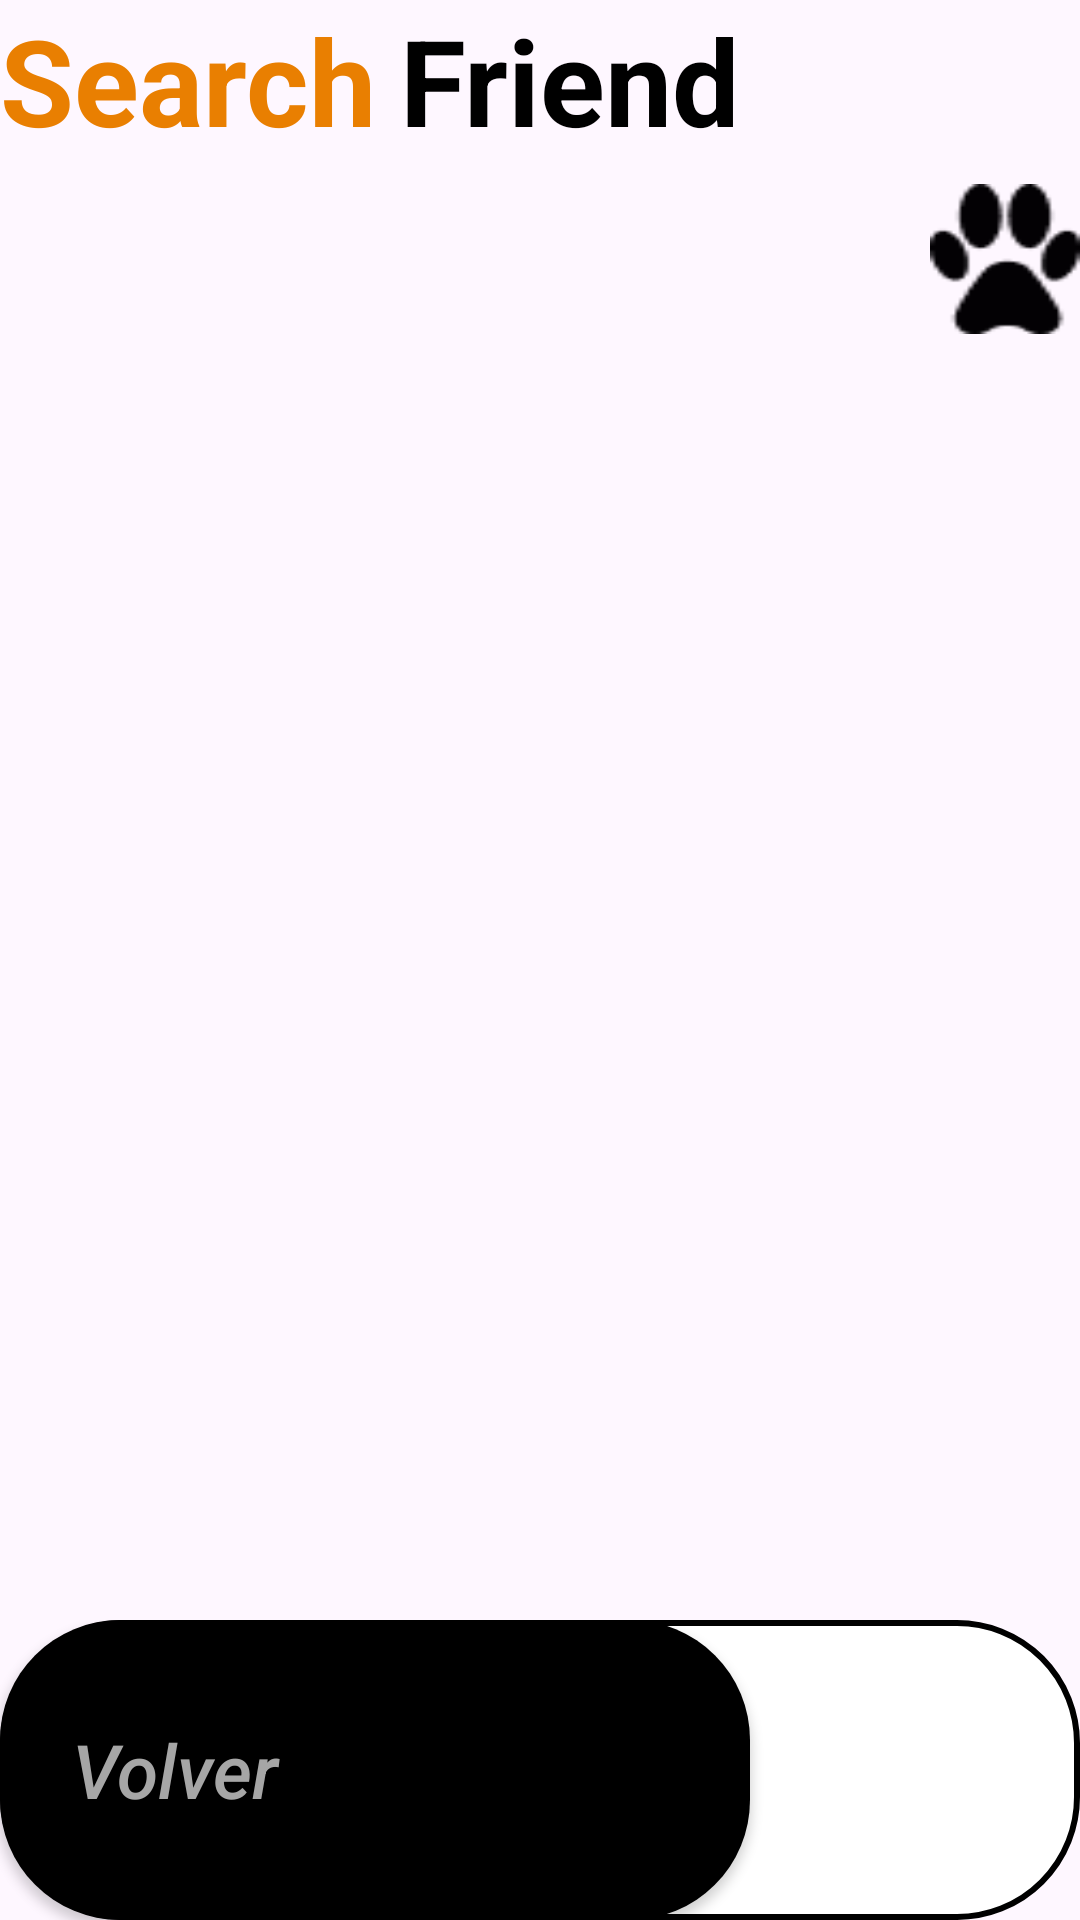

Android layout source for this screen:
<!-- AndroidManifest.xml: application theme Theme.Proyecto_mayo -->
<!-- res/layout/activity_dogs.xml -->
<?xml version="1.0" encoding="utf-8"?>
<androidx.constraintlayout.widget.ConstraintLayout xmlns:android="http://schemas.android.com/apk/res/android"
    xmlns:app="http://schemas.android.com/apk/res-auto"
    xmlns:tools="http://schemas.android.com/tools"
    android:id="@+id/main"
    android:layout_width="match_parent"
    android:layout_height="match_parent"
    tools:context=".UI.Pantalla.Dogs.Presenter.DogsActivity"
    android:layout_margin="24dp"
    >

    <TextView

        android:id="@+id/titleSeach"
        android:layout_width="wrap_content"
        android:layout_height="wrap_content"
        android:text="Search"
        android:textColor="@color/orange"
        android:textSize="40sp"
        android:textStyle="bold"


        app:layout_constraintTop_toTopOf="parent"
        app:layout_constraintStart_toStartOf="parent"
        />

    <TextView

        android:id="@+id/titleFriend"
        android:layout_width="wrap_content"
        android:layout_height="wrap_content"
        android:text="Friend"
        android:textAllCaps="false"
        android:textColor="@color/black"
        android:textSize="40sp"
        android:textStyle="bold"
        android:layout_marginStart="8dp"
        app:layout_constraintTop_toTopOf="parent"
        app:layout_constraintStart_toEndOf="@id/titleSeach"
        />

    <androidx.appcompat.widget.AppCompatImageButton
        android:id="@+id/btReload"
        android:layout_width="50dp"
        android:layout_height="50dp"
        android:background="@drawable/paw"
        android:layout_marginTop="8dp"

        app:layout_constraintEnd_toEndOf="parent"
        app:layout_constraintTop_toBottomOf="@id/titleSeach"/>

    <androidx.recyclerview.widget.RecyclerView
        android:id="@+id/recyclerDogs"
        android:layout_marginVertical="16dp"
        tools:listitem="@layout/item_adopt_layout"
        android:layout_width="0dp"
        android:layout_height="0dp"
        app:layout_constraintTop_toBottomOf="@+id/btReload"
        app:layout_constraintBottom_toTopOf="@id/btBack"
        app:layout_constraintStart_toStartOf="parent"
        app:layout_constraintEnd_toEndOf="parent"/>

    <LinearLayout
        android:id="@+id/btBack"
        android:layout_width="match_parent"
        android:layout_height="100dp"
        android:gravity="start"
        android:background="@drawable/custom_shape_rectangle_white"
        app:layout_constraintStart_toStartOf="parent"
        app:layout_constraintBottom_toBottomOf="parent">
        <androidx.appcompat.widget.AppCompatButton
            android:layout_width="250dp"
            android:layout_height="match_parent"

            android:background="@drawable/custom_button_shape_black"
            android:text="Volver"
            android:gravity="center_vertical"
            android:padding="24dp"
            android:textSize="25sp"

            android:textStyle="italic"
            android:textAllCaps="false"

            android:textColor="@color/grey"/>
        <ImageView
            android:layout_marginStart="30dp"
            android:layout_gravity="center"
            android:layout_width="40dp"
            android:layout_height="40dp"

            android:background="@drawable/arrow"/>

    </LinearLayout>

</androidx.constraintlayout.widget.ConstraintLayout>
<!-- res/layout/item_adopt_layout.xml (included above) -->
<?xml version="1.0" encoding="utf-8"?>
<androidx.constraintlayout.widget.ConstraintLayout xmlns:android="http://schemas.android.com/apk/res/android"
    xmlns:app="http://schemas.android.com/apk/res-auto"
    android:layout_width="wrap_content"
    android:layout_height="wrap_content"
    android:layout_marginHorizontal="8dp"

    >
    <androidx.cardview.widget.CardView
        android:layout_width="wrap_content"
        android:layout_height="wrap_content"
        app:layout_constraintStart_toStartOf="parent"
        app:layout_constraintTop_toTopOf="parent"
        app:cardCornerRadius="20dp"
        >

        <ImageView
            android:id="@+id/ivAdopt"
            android:layout_width="150dp"
            android:layout_height="200dp"
            app:layout_constraintStart_toStartOf="parent"
            app:layout_constraintTop_toTopOf="parent" />
    </androidx.cardview.widget.CardView>




</androidx.constraintlayout.widget.ConstraintLayout>
<!-- resources referenced by this layout -->
<resources>
  <color name="black">#FF000000</color>
  <color name="grey">#A6A6A6</color>
  <color name="orange">#E97F01</color>
  <!-- drawable custom_button_shape_black (drawable) -->
  <?xml version="1.0" encoding="utf-8"?>
  <shape xmlns:android="http://schemas.android.com/apk/res/android"
      android:shape="rectangle"
      >
      <solid android:color="@color/black"/>
      <corners android:radius="40dp"/>
  
  </shape>
  <!-- drawable custom_shape_rectangle_white (drawable) -->
  <?xml version="1.0" encoding="utf-8"?>
  <shape xmlns:android="http://schemas.android.com/apk/res/android"
      android:shape="rectangle">
      <solid android:color="@color/white"/>
      <stroke android:color="@color/black"
          android:width="2dp"
  
          />
      <corners android:radius="40dp"/>
  
  
  </shape>
  <!-- drawable paw: png bitmap (drawable, 1126 bytes) -->
  <style name="Theme.Proyecto_mayo" parent="Base.Theme.Proyecto_mayo" />
  <color name="white">#FFFFFFFF</color>
  <style name="Base.Theme.Proyecto_mayo" parent="Theme.Material3.DayNight.NoActionBar">
          
          
      </style>
</resources>
